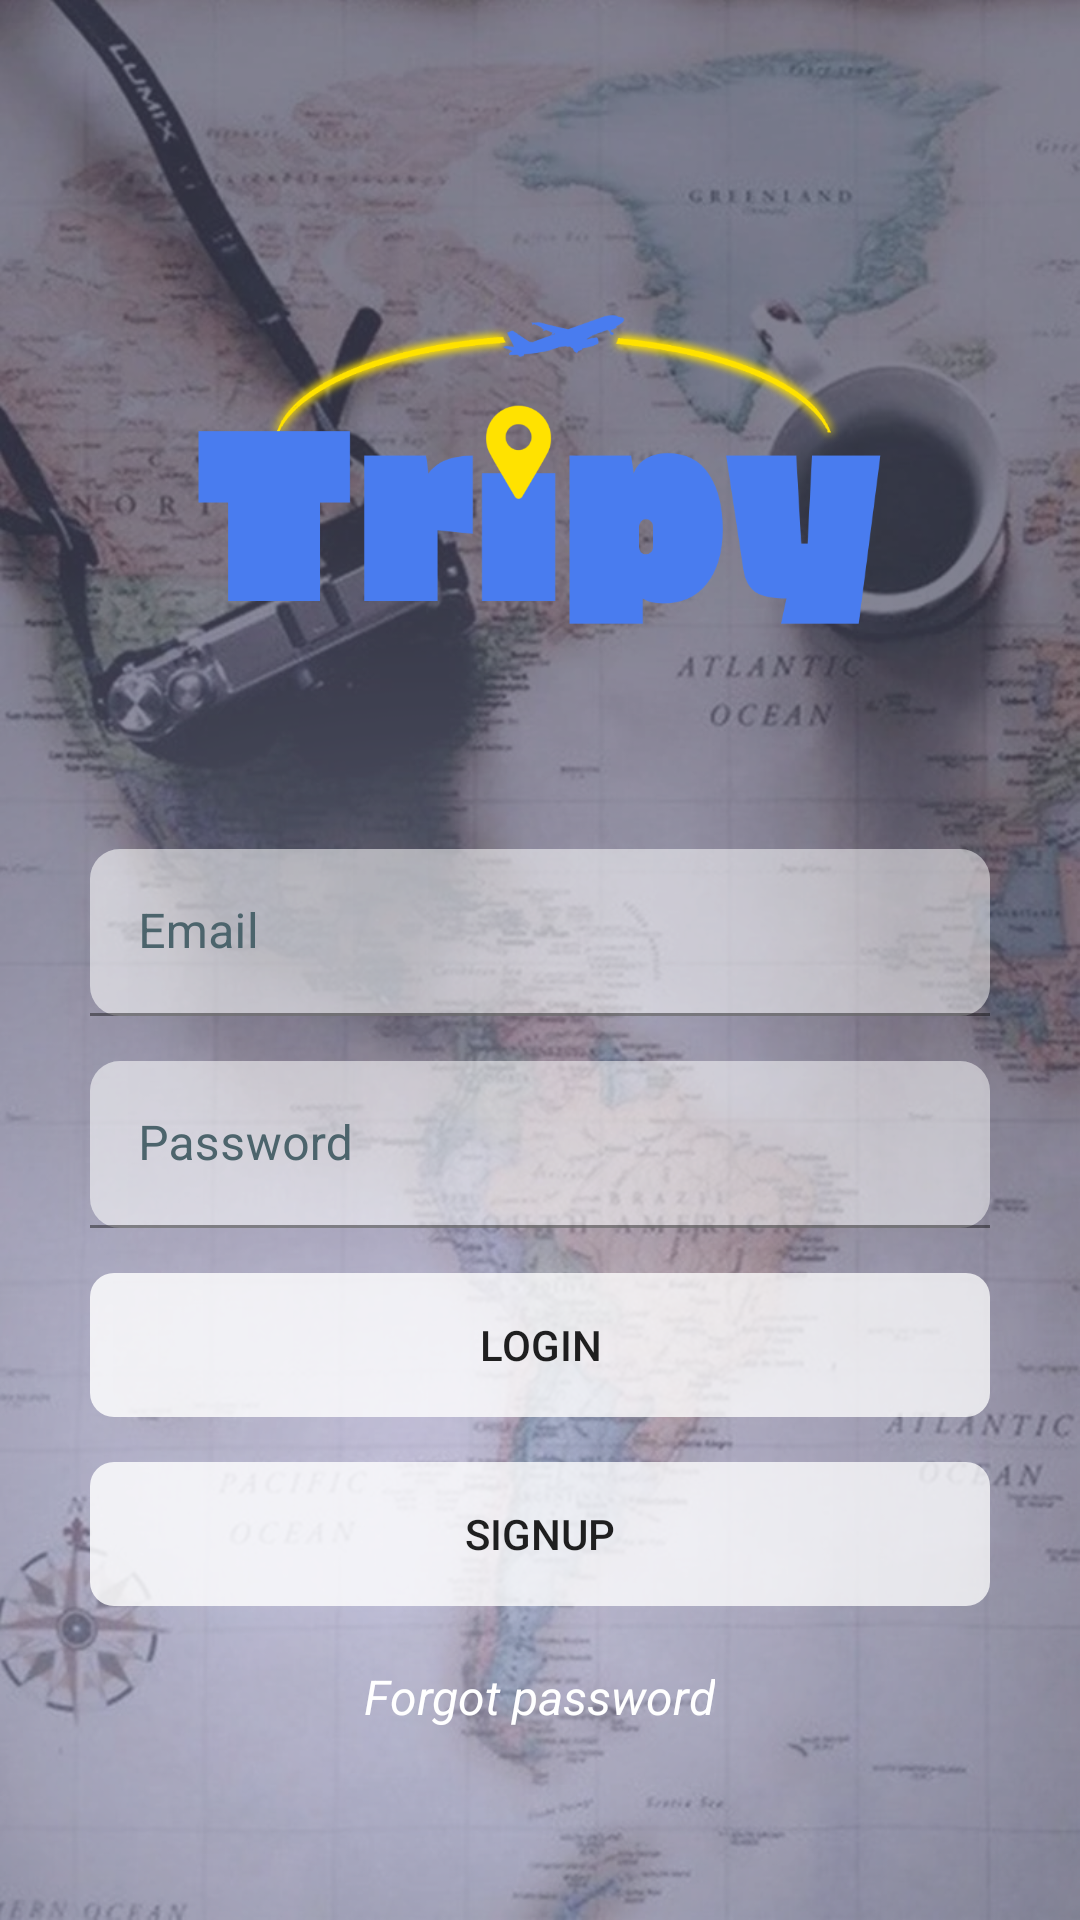

Reconstruct the res/layout file that produces this screen, plus the resources it refers to.
<!-- AndroidManifest.xml: activity theme Theme.noBar -->
<!-- res/layout/activity_login.xml -->
<?xml version="1.0" encoding="utf-8"?>
<androidx.constraintlayout.widget.ConstraintLayout xmlns:android="http://schemas.android.com/apk/res/android"
    xmlns:app="http://schemas.android.com/apk/res-auto"
    xmlns:tools="http://schemas.android.com/tools"
    android:layout_width="match_parent"
    android:layout_height="match_parent"
    android:background="@drawable/background"
    tools:context=".View.Login.LoginActivity">

    <ScrollView
        android:layout_width="match_parent"
        android:layout_height="wrap_content"
        app:layout_constraintTop_toTopOf="parent"
        tools:layout_editor_absoluteX="1dp">

        <LinearLayout
            android:layout_width="match_parent"
            android:layout_height="wrap_content"
            android:layout_margin="30dp"
            android:orientation="vertical"
            app:layout_constraintVertical_bias="0.2"

            app:layout_constraintBottom_toBottomOf="parent"
            app:layout_constraintEnd_toEndOf="parent"
            app:layout_constraintStart_toStartOf="parent"
            app:layout_constraintTop_toTopOf="parent">

            <ImageView
                android:layout_width="match_parent"
                android:layout_height="253dp"
                android:src="@drawable/logo" />

            <com.google.android.material.textfield.TextInputLayout
                android:layout_width="match_parent"
                android:layout_height="match_parent"
                android:layout_marginBottom="15dp"

                android:background="@drawable/input_bg"
                android:ems="10"
                android:hint="Email"
                android:inputType="textPersonName"
                android:textColor="#A52323"
                android:textColorHint="@color/hint"
                app:startIconContentDescription="Enter Your Email"
                app:startIconDrawable="@drawable/ic_baseline_email_24">

                <com.google.android.material.textfield.TextInputEditText
                    android:id="@+id/etLoginEmail"
                    android:layout_width="match_parent"
                    android:layout_height="wrap_content"
                    android:background="@drawable/input_bg"
                    />
            </com.google.android.material.textfield.TextInputLayout>

            <com.google.android.material.textfield.TextInputLayout
                android:layout_width="match_parent"
                android:layout_height="match_parent"
                android:layout_marginBottom="15dp"
                android:background="@drawable/input_bg"
                android:ems="10"
                android:hint="Password"
                android:inputType="textPersonName"
                android:textColor="#A52323"
                android:textColorHint="@color/hint"
                app:startIconContentDescription="Enter Your Email"
                app:startIconDrawable="@drawable/ic_baseline_lock_24"
                tools:ignore="HardcodedText">

                <com.google.android.material.textfield.TextInputEditText
                    android:id="@+id/etLoginPassword"
                    android:layout_width="match_parent"
                    android:layout_height="wrap_content"
                    android:background="@drawable/input_bg"
                    />
            </com.google.android.material.textfield.TextInputLayout>

            <Button
                android:id="@+id/btnLogin"
                android:layout_width="match_parent"
                android:layout_marginBottom="15dp"
                android:layout_height="wrap_content"
                android:background="@drawable/btn_bg"
                android:text="Login" />

            <Button
                android:id="@+id/btnBackLoginToMain"
                android:layout_width="match_parent"
                android:layout_height="wrap_content"
                android:background="@drawable/btn_bg"
                android:layout_marginBottom="10dp"
                android:text="signup" />

            <TextView
                android:id="@+id/tvForgotPassword"
                android:layout_width="wrap_content"
                android:layout_height="match_parent"
                android:text="Forgot password"
                android:textColor="#FFFFFF"
                android:textStyle="italic"
                android:gravity="center"
                android:layout_gravity="center"
                android:textSize="16sp"
                android:lines="2"
                />

        </LinearLayout>

    </ScrollView>







</androidx.constraintlayout.widget.ConstraintLayout>
<!-- resources referenced by this layout -->
<resources>
  <color name="hint">#4C646C</color>
  <!-- drawable background: png bitmap (drawable, 912894 bytes) -->
  <!-- drawable btn_bg (drawable) -->
  <?xml version="1.0" encoding="utf-8"?>
  <shape xmlns:android="http://schemas.android.com/apk/res/android">
  
      <gradient android:startColor="#D2FFFFFF"
          android:endColor="#BEFFFFFF"/>
  
      <corners android:radius="8dp"/>
  
  </shape>
  <!-- drawable input_bg (drawable) -->
  <?xml version="1.0" encoding="utf-8"?>
  <shape xmlns:android="http://schemas.android.com/apk/res/android">
  
      <gradient android:startColor="#56FFFFFF"
          android:endColor="#4AFFFFFF"/>
  
      <corners android:radius="10dp"/>
  
  </shape>
  <!-- drawable logo: png bitmap (drawable, 41671 bytes) -->
  <style name="Theme.noBar" parent="Theme.MaterialComponents.DayNight.NoActionBar">
          
          <item name="colorPrimary">@color/purple_500</item>
          <item name="colorPrimaryVariant">@color/purple_700</item>
          <item name="colorOnPrimary">@color/white</item>
          
          <item name="colorSecondary">@color/teal_200</item>
          <item name="colorSecondaryVariant">@color/teal_700</item>
          <item name="colorOnSecondary">@color/black</item>
          
          <item name="android:statusBarColor">?attr/colorPrimaryVariant</item>
          
      </style>
  <color name="purple_500">#044363</color>
  <color name="purple_700">#044363</color>
  <color name="white">#FFFFFFFF</color>
  <color name="teal_200">#FF03DAC5</color>
  <color name="teal_700">#FF018786</color>
  <color name="black">#FF000000</color>
</resources>
